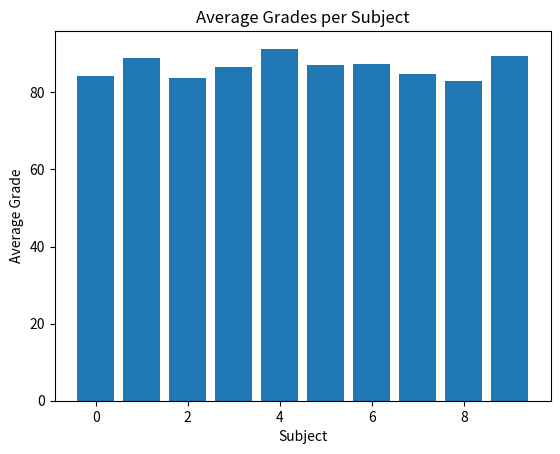
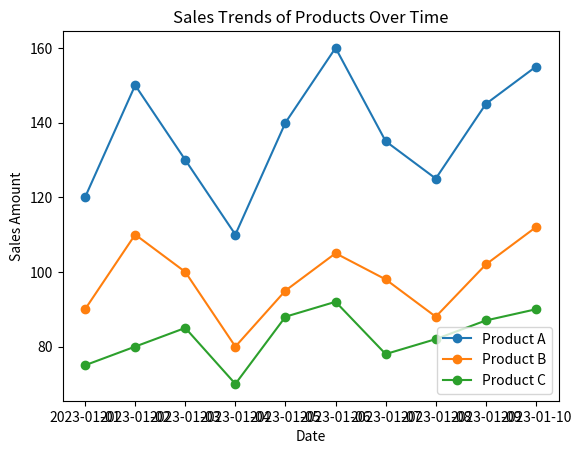
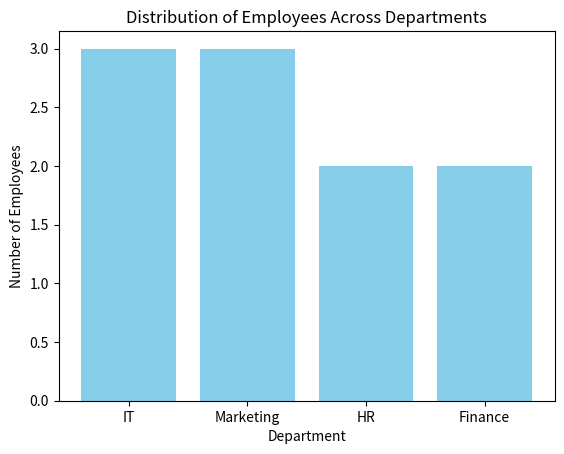
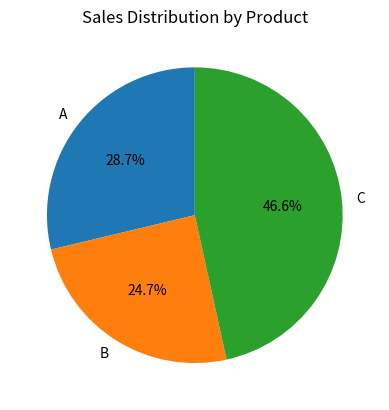

Recreate these plots in Python, in order.
# DataFrame 1: Student Grades
import pandas as pd

data1 = {
    'Student_ID': [1, 2, 3, 4, 5, 6, 7, 8, 9, 10],
    'Math': [85, 90, 78, 92, 88, 95, 89, 79, 83, 91],
    'English': [78, 85, 88, 80, 92, 87, 90, 84, 79, 88],
    'Science': [90, 92, 85, 88, 94, 79, 83, 91, 87, 89]
}

df1 = pd.DataFrame(data1)
print(df1)
# Exercise 1: Calculate the average grade for each student.
# O'rtacha bahoni hisoblash (Math, English, Science ustunlari bo'yicha)
df1['Average_Grade'] = df1[['Math', 'English', 'Science']].mean(axis=1)
print(df1)

# Exercise 2: Find the student with the highest average grade.
filter = df1['Average_Grade'].max()
top_student = df1[df1['Average_Grade'] == filter]
print(top_student)
# Exercise 3: Create a new column 'Total' representing the total marks obtained by each student.
df1['Total'] = df1[['Math', 'English', 'Science']].sum(axis=1)
print(df1)
# Exercise 4: Plot a bar chart to visualize the average grades in each subject.
import matplotlib.pyplot as plt
subject_avg = df1[['Math', 'English', 'Science']].mean(axis=1)
# subjects = subject_avg.keys().to_list()
# subject_values = subject_avg.values
plt.bar(subject_avg.index, subject_avg.values)
plt.title("Average Grades per Subject")
plt.xlabel("Subject")
plt.ylabel("Average Grade")
plt.show()

# DataFrame 2: Sales Data
import pandas as pd

data2 = {
    'Date': pd.date_range(start='2023-01-01', periods=10),
    'Product_A': [120, 150, 130, 110, 140, 160, 135, 125, 145, 155],
    'Product_B': [90, 110, 100, 80, 95, 105, 98, 88, 102, 112],
    'Product_C': [75, 80, 85, 70, 88, 92, 78, 82, 87, 90]
}

df2 = pd.DataFrame(data2)
# Exercise 1: Calculate the total sales for each product.
df2['total_sale'] = df2[['Product_A', 'Product_B', 'Product_C']].sum(axis=1)
print(df2)
# Exercise 2: Find the date with the highest total sales.
sort = df2.sort_values('total_sale', ascending=False).head(1)
print(sort)
# Exercise 3: Calculate the percentage change in sales for each product from the previous day.
df2['Date'] = pd.to_datetime(df2['Date'])
df2['A_change_%'] = df2['Product_A'].pct_change() * 100
df2['B_change_%'] = df2['Product_B'].pct_change() * 100
df2['C_change_%'] = df2['Product_C'].pct_change() * 100
print(df2)
# Exercise 4: Plot a line chart to visualize the sales trends for each product over time.
plt.plot(df2['Date'], df2['Product_A'], marker='o', label='Product A')
plt.plot(df2['Date'], df2['Product_B'], marker='o', label='Product B')
plt.plot(df2['Date'], df2['Product_C'], marker='o', label='Product C')
plt.title("Sales Trends of Products Over Time")
plt.xlabel("Date")
plt.ylabel("Sales Amount")
plt.legend()

plt.show()

# DataFrame 3: Employee Information
import pandas as pd
import matplotlib.pyplot as plt

data3 = {
    'Employee_ID': [101, 102, 103, 104, 105, 106, 107, 108, 109, 110],
    'Name': ['Alice', 'Bob', 'Charlie', 'David', 'Emma', 'Frank', 'Grace', 'Hank', 'Ivy', 'Jack'],
    'Department': ['HR', 'IT', 'Marketing', 'IT', 'Finance', 'HR', 'Marketing', 'IT', 'Finance', 'Marketing'],
    'Salary': [60000, 75000, 65000, 80000, 70000, 72000, 68000, 78000, 69000, 76000],
    'Experience (Years)': [3, 5, 2, 8, 4, 6, 3, 7, 2, 5]
}

df3 = pd.DataFrame(data3)
# Exercise 1: Calculate the average salary for each department.
filtered = df3.groupby('Department')['Salary'].mean()
print(filtered)
merge = pd.merge(df3, filtered, on='Department')
print(merge)
# Exercise 2: Find the employee with the most experience.
filtered1 = df3['Experience (Years)'].max()
top_employee = df3[df3['Experience (Years)'] == filtered1]
print(top_employee)
# Exercise 3: Create a new column 'Salary Increase' representing the percentage increase in salary from the minimum salary in the dataframe.
min_salary = df3['Salary'].min()
df3['Salary Increase (%)'] = ((df3['Salary'] - min_salary) / min_salary) * 100
print(df3)
# Exercise 4: Plot a bar chart to visualize the distribution of employees across different departments.
dept_counts = df3['Department'].value_counts()
print(dept_counts)
plt.bar(dept_counts.index, dept_counts.values, color='skyblue')

plt.title("Distribution of Employees Across Departments")
plt.xlabel("Department")
plt.ylabel("Number of Employees")
plt.show()

# DataFrame 4: Customer Orders
import pandas as pd
import matplotlib.pyplot as plt
data4 = {
    'Order_ID': [101, 102, 103, 104, 105, 106, 107, 108, 109, 110],
    'Customer_ID': [201, 202, 203, 204, 205, 206, 207, 208, 209, 210],
    'Product': ['A', 'B', 'A', 'C', 'B', 'C', 'A', 'C', 'B', 'A'],
    'Quantity': [2, 3, 1, 4, 2, 3, 2, 5, 1, 3],
    'Total_Price': [120, 180, 60, 240, 160, 270, 140, 300, 90, 180]
}

df4 = pd.DataFrame(data4)
# Exercise 1: Calculate the total revenue from all orders.
totol_revenue = df4['Total_Price'].sum()
print(totol_revenue)

# Exercise 2: Find the most ordered product.
max_quantity = df4['Quantity'].max()
most_ordered_productm = df4[df4['Quantity'] == max_quantity]
print(most_ordered_productm)
# Exercise 3: Calculate the average quantity of products ordered.
avg_quantity = df4['Quantity'].mean()
print(avg_quantity)
# Exercise 4: Plot a pie chart to visualize the distribution of sales across different products.
sales_by_product = df4.groupby('Product')['Total_Price'].sum()
plt.pie(sales_by_product, labels=sales_by_product.index, autopct='%1.1f%%', startangle=90)
plt.title("Sales Distribution by Product")
plt.show()
